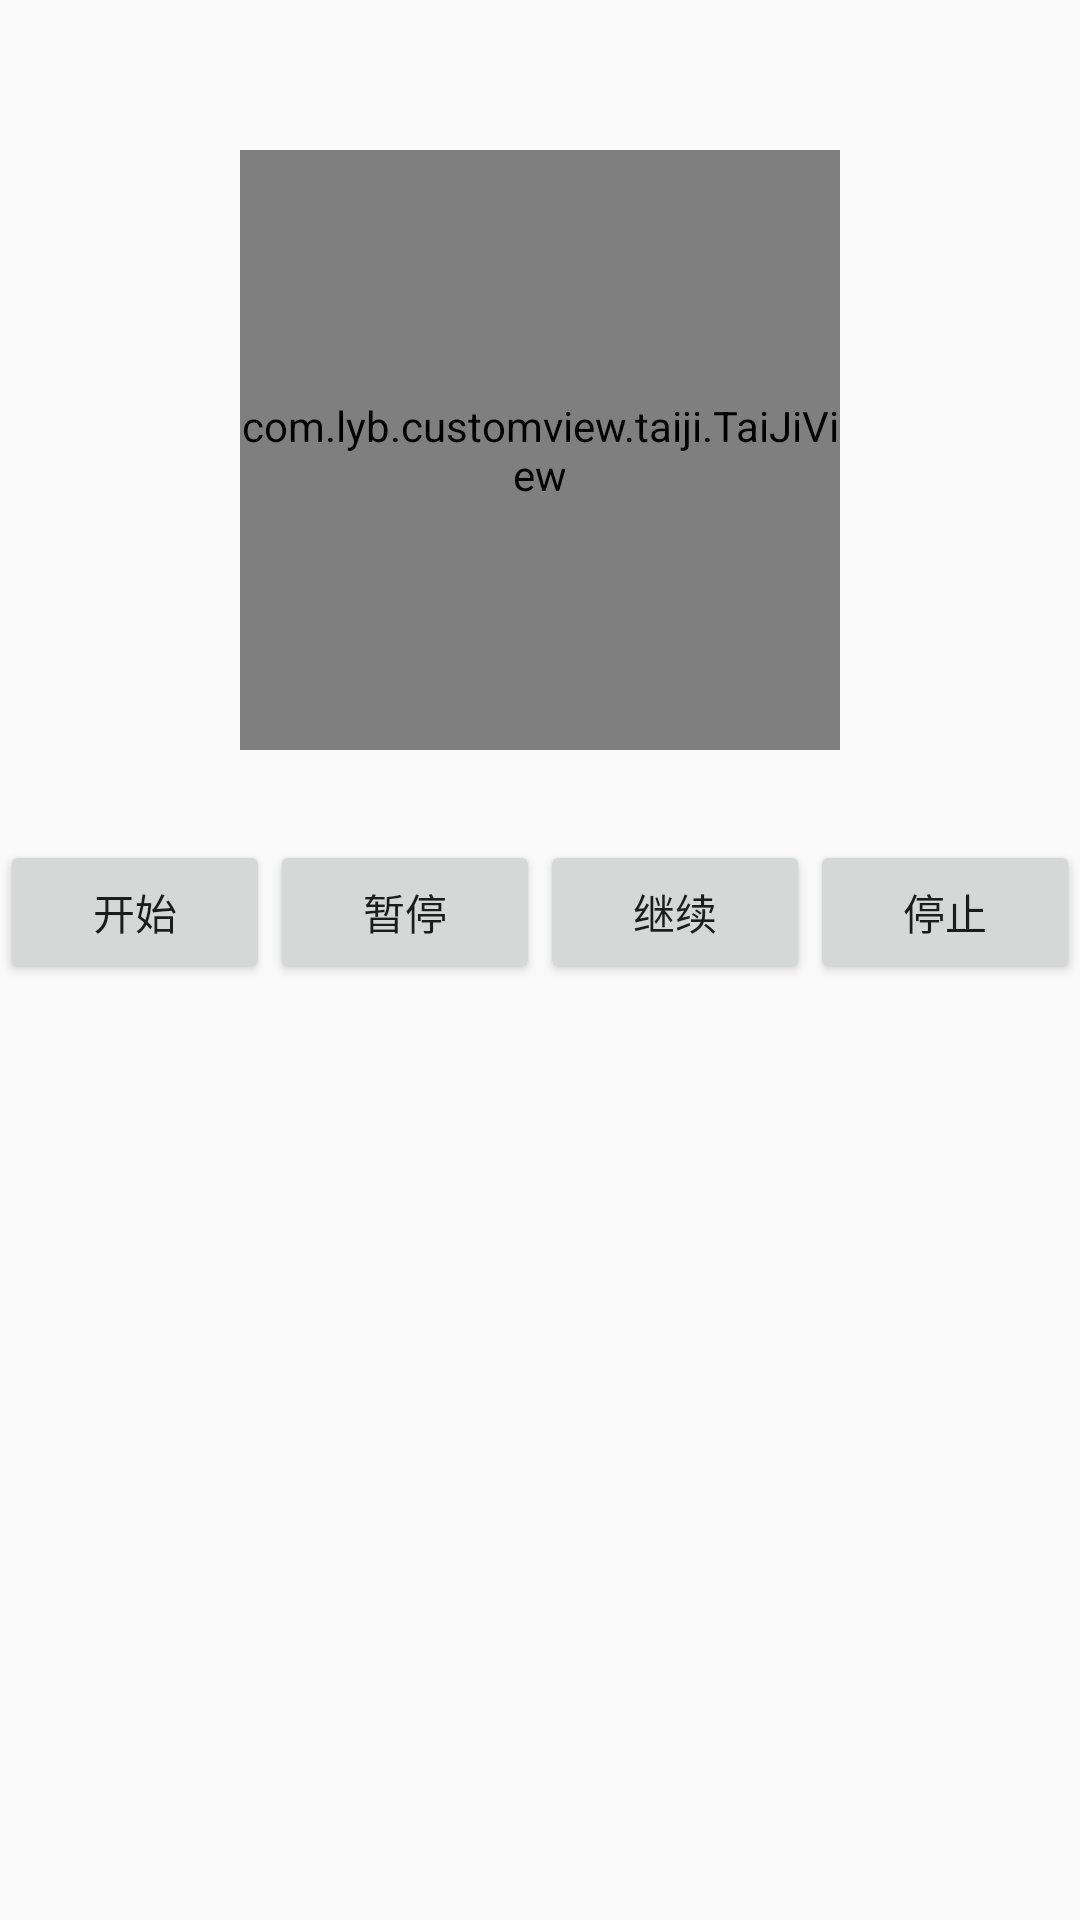

Produce the Android XML layout that renders to this screen, including the resource entries it uses.
<!-- AndroidManifest.xml: application theme AppTheme -->
<!-- res/layout/activity_tai_ji.xml -->
<?xml version="1.0" encoding="utf-8"?>
<LinearLayout xmlns:android="http://schemas.android.com/apk/res/android"
    xmlns:app="http://schemas.android.com/apk/res-auto"
    xmlns:tools="http://schemas.android.com/tools"
    android:layout_width="match_parent"
    android:layout_height="match_parent"
    android:orientation="vertical"
    tools:context=".ui.TaiJiActivity">

    <com.lyb.customview.taiji.TaiJiView
        android:id="@+id/taiji"
        android:layout_width="200dp"
        android:layout_height="200dp"
        android:layout_gravity="center"
        android:layout_marginTop="50dp"
        app:AnimalTime="1000"
        app:LeftColor="@color/colorPrimaryDark"
        app:RightColor="#ffffff" />

    <LinearLayout
        android:layout_marginTop="30dp"
        android:layout_width="match_parent"
        android:layout_height="wrap_content"
        android:orientation="horizontal">

        <Button
            android:layout_weight="1"
            android:layout_width="wrap_content"
            android:layout_height="wrap_content"
            android:onClick="startRotation"
            android:text="开始" />

        <Button
            android:layout_weight="1"
            android:layout_width="wrap_content"
            android:layout_height="wrap_content"
            android:onClick="pauseRotation"
            android:text="暂停" />

        <Button
            android:layout_weight="1"
            android:layout_width="wrap_content"
            android:layout_height="wrap_content"
            android:onClick="restartRotation"
            android:text="继续" />

        <Button
            android:layout_weight="1"
            android:layout_width="wrap_content"
            android:onClick="stopRotation"
            android:layout_height="wrap_content"
            android:text="停止" />
    </LinearLayout>


</LinearLayout>
<!-- resources referenced by this layout -->
<resources>
  <style name="AppTheme" parent="Theme.AppCompat.Light.DarkActionBar">
          
          <item name="colorPrimary">@color/colorPrimary</item>
          <item name="colorPrimaryDark">@color/colorPrimaryDark</item>
          <item name="colorAccent">@color/colorAccent</item>
      </style>
  <!-- not gathered from this repository: default colours our renderer supplied (Android Studio template values) -->
  <color name="colorPrimary">#FF6200EE</color>
  <color name="colorPrimaryDark">#FF3700B3</color>
  <color name="colorAccent">#FF03DAC5</color>
</resources>
